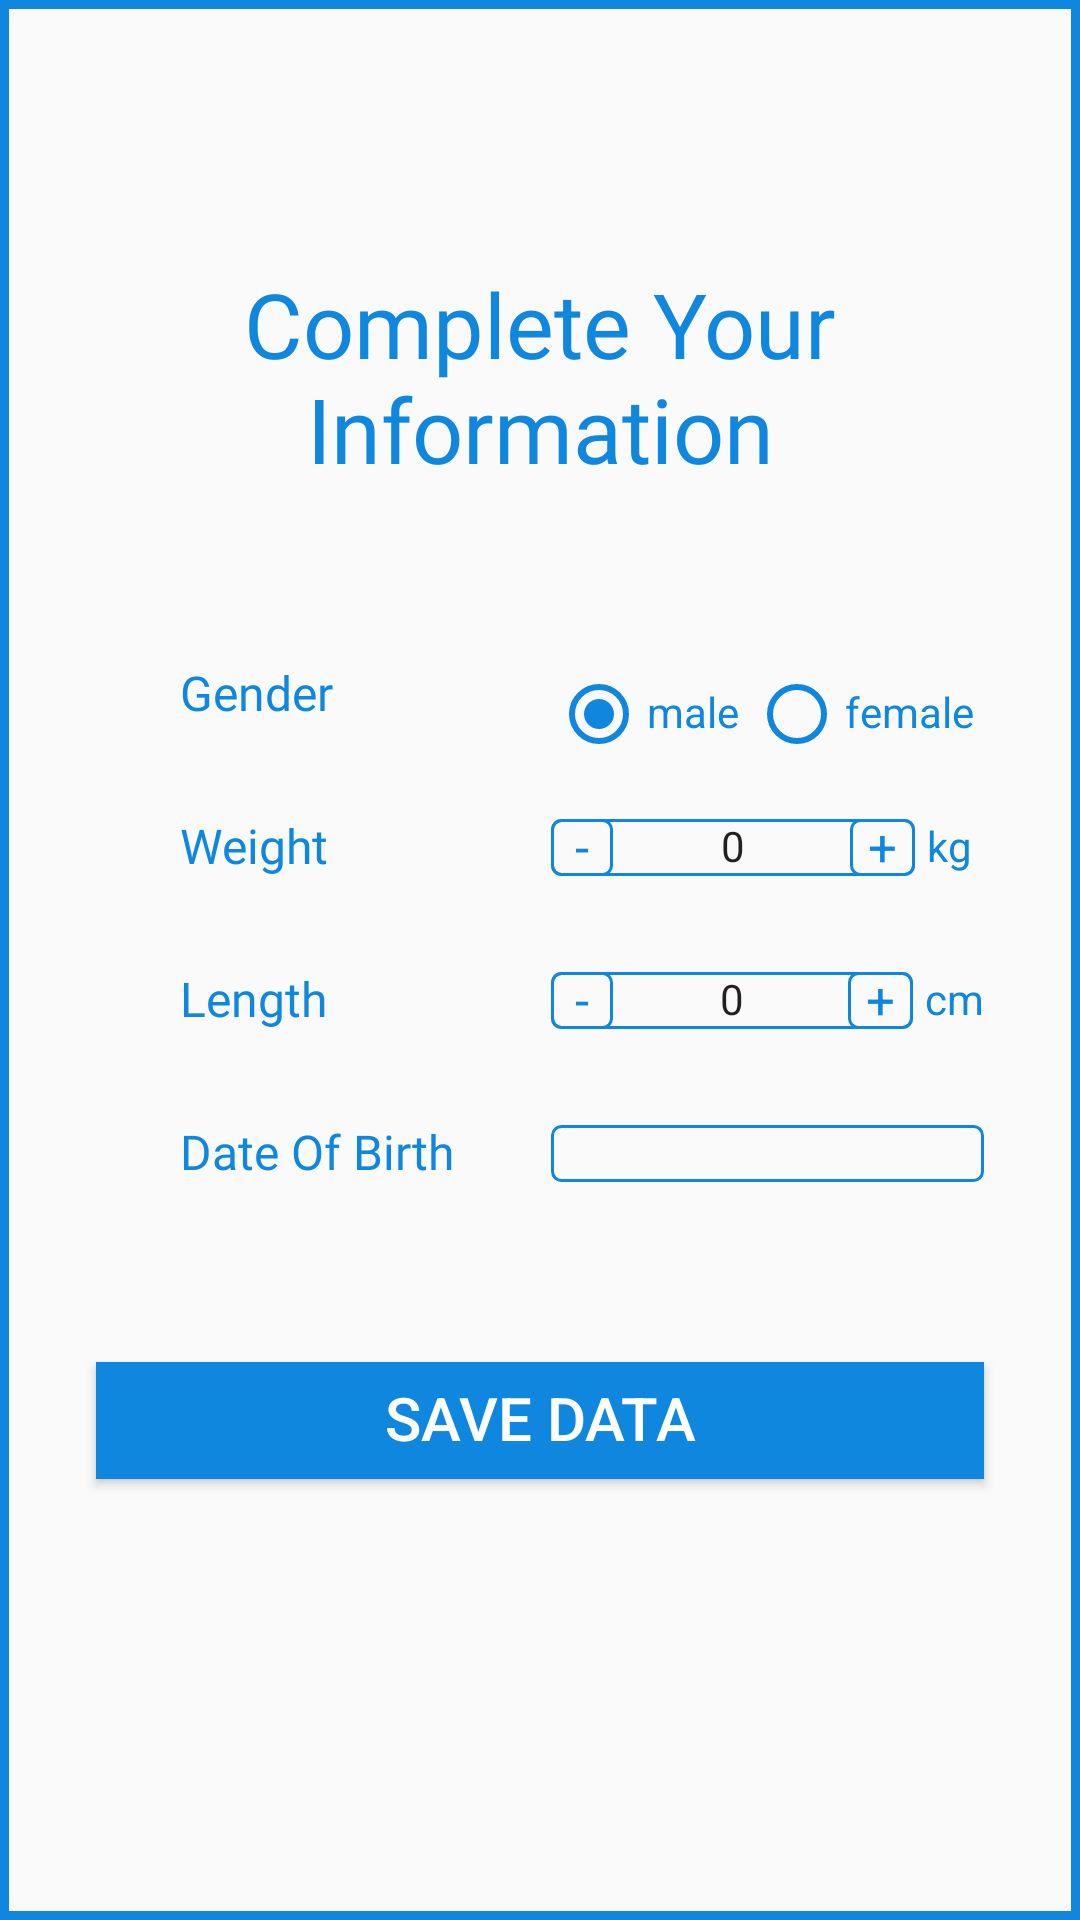

This screen was rendered from an Android layout file. Write that file and the resources it references.
<!-- AndroidManifest.xml: application theme Theme.BMI -->
<!-- res/layout/activity_complete_info.xml -->
<?xml version="1.0" encoding="utf-8"?>
<androidx.constraintlayout.widget.ConstraintLayout xmlns:android="http://schemas.android.com/apk/res/android"
    xmlns:app="http://schemas.android.com/apk/res-auto"
    xmlns:tools="http://schemas.android.com/tools"
    android:layout_width="match_parent"
    android:layout_height="match_parent"
    android:background="@drawable/shape_custom_background"
    tools:context=".CompleteInfoActivity">


    <TextView
        android:id="@+id/textView19"
        android:layout_width="wrap_content"
        android:layout_height="wrap_content"
        android:text="cm"
        android:textColor="@color/app_color"
        app:layout_constraintBottom_toBottomOf="@+id/editTextLength"
        app:layout_constraintEnd_toEndOf="@+id/radioGroup"
        app:layout_constraintTop_toTopOf="@+id/editTextLength" />

    <Button
        android:id="@+id/register"
        android:layout_width="0dp"
        android:layout_height="39dp"
        android:layout_marginStart="32dp"
        android:layout_marginTop="60dp"
        android:layout_marginEnd="32dp"
        android:background="@color/app_color"
        android:text="@string/save_data"
        android:textColor="@color/white"
        android:textSize="20sp"
        app:layout_constraintEnd_toEndOf="parent"
        app:layout_constraintStart_toStartOf="parent"
        app:layout_constraintTop_toBottomOf="@+id/textView4"
        tools:ignore="TouchTargetSizeCheck" />

    <TextView

        android:id="@+id/loginWelcome2"
        android:layout_width="wrap_content"
        android:layout_height="wrap_content"
        android:layout_marginTop="92dp"
        android:fontFamily="@font/poppins_bold"
        android:gravity="center"
        android:text="@string/complete_your_information"
        android:textColor="@color/app_color"
        android:textSize="30sp"
        app:layout_constraintEnd_toEndOf="parent"
        app:layout_constraintHorizontal_bias="0.532"
        app:layout_constraintStart_toStartOf="parent"
        app:layout_constraintTop_toTopOf="parent" />

    <TextView
        android:id="@+id/textView"
        android:layout_width="wrap_content"
        android:layout_height="wrap_content"
        android:layout_marginStart="60dp"
        android:layout_marginTop="60dp"
        android:fontFamily="@font/poppins_medium"
        android:text="@string/gender"
        android:textColor="@color/app_color"
        android:textSize="16sp"
        app:layout_constraintStart_toStartOf="parent"
        app:layout_constraintTop_toBottomOf="@+id/loginWelcome2" />

    <TextView
        android:id="@+id/textView2"
        android:layout_width="wrap_content"
        android:layout_height="wrap_content"
        android:layout_marginTop="32dp"
        android:fontFamily="@font/poppins_medium"
        android:text="@string/weight"
        android:textColor="@color/app_color"
        android:textSize="16sp"
        app:layout_constraintStart_toStartOf="@+id/textView"
        app:layout_constraintTop_toBottomOf="@+id/textView" />

    <TextView
        android:id="@+id/textView3"
        android:layout_width="wrap_content"
        android:layout_height="wrap_content"
        android:layout_marginTop="32dp"
        android:fontFamily="@font/poppins_medium"
        android:text="@string/length"
        android:textColor="@color/app_color"
        android:textSize="16sp"
        app:layout_constraintStart_toStartOf="@+id/textView2"
        app:layout_constraintTop_toBottomOf="@+id/textView2" />

    <TextView
        android:id="@+id/textView4"
        android:layout_width="wrap_content"
        android:layout_height="wrap_content"
        android:layout_marginTop="32dp"
        android:fontFamily="@font/poppins_medium"
        android:text="Date Of Birth"
        android:textColor="@color/app_color"
        android:textSize="16sp"
        app:layout_constraintStart_toStartOf="@+id/textView3"
        app:layout_constraintTop_toBottomOf="@+id/textView3" />

    <RadioGroup
        android:id="@+id/radioGroup"
        android:layout_width="0dp"
        android:layout_height="wrap_content"
        android:orientation="horizontal"
        android:checkedButton="@id/radioMale"
        app:layout_constraintEnd_toEndOf="@+id/txtDOB"
        app:layout_constraintStart_toStartOf="@+id/txtDOB"
        app:layout_constraintTop_toTopOf="@+id/textView">

        <RadioButton
            android:id="@+id/radioMale"
            android:layout_width="wrap_content"
            android:layout_height="wrap_content"
            android:layout_weight="1"
            android:buttonTint="@color/app_color"
            android:text="male"
            android:textColor="@color/app_color"
            tools:ignore="TouchTargetSizeCheck" />

        <RadioButton
            android:id="@+id/radioButton2"
            android:layout_width="wrap_content"
            android:layout_height="wrap_content"
            android:layout_weight="1"
            android:buttonTint="@color/app_color"
            android:text="female"
            android:textColor="@color/app_color"
            tools:ignore="TouchTargetSizeCheck" />
    </RadioGroup>

    <EditText
        android:id="@+id/editTextWeight"
        android:layout_width="0dp"
        android:layout_height="0dp"
        android:layout_marginEnd="4dp"
        android:background="@drawable/shape_input_info"
        android:gravity="center"
        android:inputType="numberSigned"
        android:textSize="14sp"

        android:text="0"
        app:layout_constraintBottom_toBottomOf="@+id/textView2"
        app:layout_constraintEnd_toStartOf="@+id/textView18"
        app:layout_constraintStart_toStartOf="@+id/radioGroup"
        app:layout_constraintTop_toTopOf="@+id/textView2"
        tools:ignore="SpeakableTextPresentCheck,TouchTargetSizeCheck" />

    <EditText
        android:id="@+id/editTextLength"
        android:layout_width="0dp"
        android:layout_height="0dp"
        android:layout_marginEnd="4dp"
        android:background="@drawable/shape_input_info"
        android:gravity="center"
        android:inputType="numberSigned"
        android:textSize="14sp"
        android:text="0"
        app:layout_constraintBottom_toBottomOf="@+id/textView3"
        app:layout_constraintEnd_toStartOf="@+id/textView19"
        app:layout_constraintStart_toStartOf="@+id/radioGroup"
        app:layout_constraintTop_toTopOf="@+id/textView3"
        tools:ignore="SpeakableTextPresentCheck,TouchTargetSizeCheck" />

    <TextView
        android:id="@+id/txtDOB"
        android:layout_width="0dp"
        android:layout_height="0dp"
        android:layout_marginStart="32dp"
        android:layout_marginEnd="32dp"
        android:background="@drawable/shape_input_info"
        android:gravity="center"
        android:text=""
        android:textColor="@color/black"
        app:layout_constraintBottom_toBottomOf="@+id/textView4"
        app:layout_constraintEnd_toEndOf="parent"
        app:layout_constraintStart_toEndOf="@+id/textView4"
        app:layout_constraintTop_toTopOf="@+id/textView4" />

    <TextView
        android:id="@+id/txtPlusWeight"
        android:layout_width="wrap_content"
        android:layout_height="0dp"
        android:background="@drawable/shape_input_info"
        android:gravity="center"
        android:paddingStart="6dp"
        android:paddingEnd="6dp"
        android:textColor="@color/app_color"
        android:text="+"
        android:textSize="17sp"
        app:layout_constraintBottom_toBottomOf="@+id/editTextWeight"
        app:layout_constraintEnd_toEndOf="@+id/editTextWeight"
        app:layout_constraintTop_toTopOf="@+id/editTextWeight" />

    <TextView
        android:id="@+id/txtMWeight"
        android:layout_width="wrap_content"
        android:layout_height="0dp"
        android:background="@drawable/shape_input_info"
        android:gravity="center"
        android:paddingStart="8dp"
        android:paddingEnd="8dp"
        android:text="-"
        android:textColor="@color/app_color"
        android:textSize="17sp"
        app:layout_constraintBottom_toBottomOf="@+id/editTextWeight"
        app:layout_constraintStart_toStartOf="@+id/editTextWeight"
        app:layout_constraintTop_toTopOf="@+id/editTextWeight" />

    <TextView
        android:id="@+id/txtPlusLength"
        android:layout_width="wrap_content"
        android:layout_height="0dp"
        android:background="@drawable/shape_input_info"
        android:gravity="center"
        android:paddingStart="6dp"
        android:paddingEnd="6dp"
        android:text="+"
        android:textColor="@color/app_color"
        android:textSize="17sp"
        app:layout_constraintBottom_toBottomOf="@+id/editTextLength"
        app:layout_constraintEnd_toEndOf="@+id/editTextLength"
        app:layout_constraintTop_toTopOf="@+id/editTextLength" />
    <TextView
        android:id="@+id/txtMLength"
        android:layout_width="wrap_content"
        android:layout_height="0dp"
        android:background="@drawable/shape_input_info"
        android:gravity="center"
        android:paddingStart="8dp"
        android:paddingEnd="8dp"
        android:text="-"
        android:textColor="@color/app_color"
        android:textSize="17sp"
        app:layout_constraintBottom_toBottomOf="@+id/editTextLength"
        app:layout_constraintStart_toStartOf="@+id/editTextLength"
        app:layout_constraintTop_toTopOf="@+id/editTextLength" />

    <TextView
        android:id="@+id/textView18"
        android:layout_width="wrap_content"
        android:layout_height="wrap_content"
        android:layout_marginEnd="4dp"
        android:text="kg"
        android:textColor="@color/app_color"
        app:layout_constraintBottom_toBottomOf="@+id/editTextWeight"
        app:layout_constraintEnd_toEndOf="@+id/radioGroup"
        app:layout_constraintTop_toTopOf="@+id/editTextWeight" />
</androidx.constraintlayout.widget.ConstraintLayout>
<!-- resources referenced by this layout -->
<resources>
  <color name="app_color">#0F87DE</color>
  <color name="black">#FF000000</color>
  <color name="white">#FFFFFFFF</color>
  <!-- drawable shape_custom_background (drawable) -->
  <?xml version="1.0" encoding="utf-8"?>
  <shape xmlns:android="http://schemas.android.com/apk/res/android"
      android:shape="rectangle">
  
      <stroke
          android:width="3dp"
          android:color="@color/app_color" />
  </shape>
  <!-- drawable shape_input_info (drawable) -->
  <?xml version="1.0" encoding="utf-8"?>
  <shape xmlns:android="http://schemas.android.com/apk/res/android"
      android:shape="rectangle">
      <corners android:radius="3dp"/>
      <stroke
          android:width="1dp"
          android:color="@color/app_color" />
  </shape>
  <string name="complete_your_information">Complete Your Information</string>
  <string name="gender">Gender</string>
  <string name="length">Length</string>
  <string name="save_data">Save Data</string>
  <string name="weight">Weight</string>
  <style name="Theme.BMI" parent="Theme.AppCompat.Light.DarkActionBar">
          
          <item name="colorPrimary">@color/app_color</item>
          <item name="colorPrimaryDark">@color/app_color</item>
          <item name="colorAccent">@color/app_color</item>
          <item name="android:includeFontPadding">false</item>
          
      </style>
</resources>
